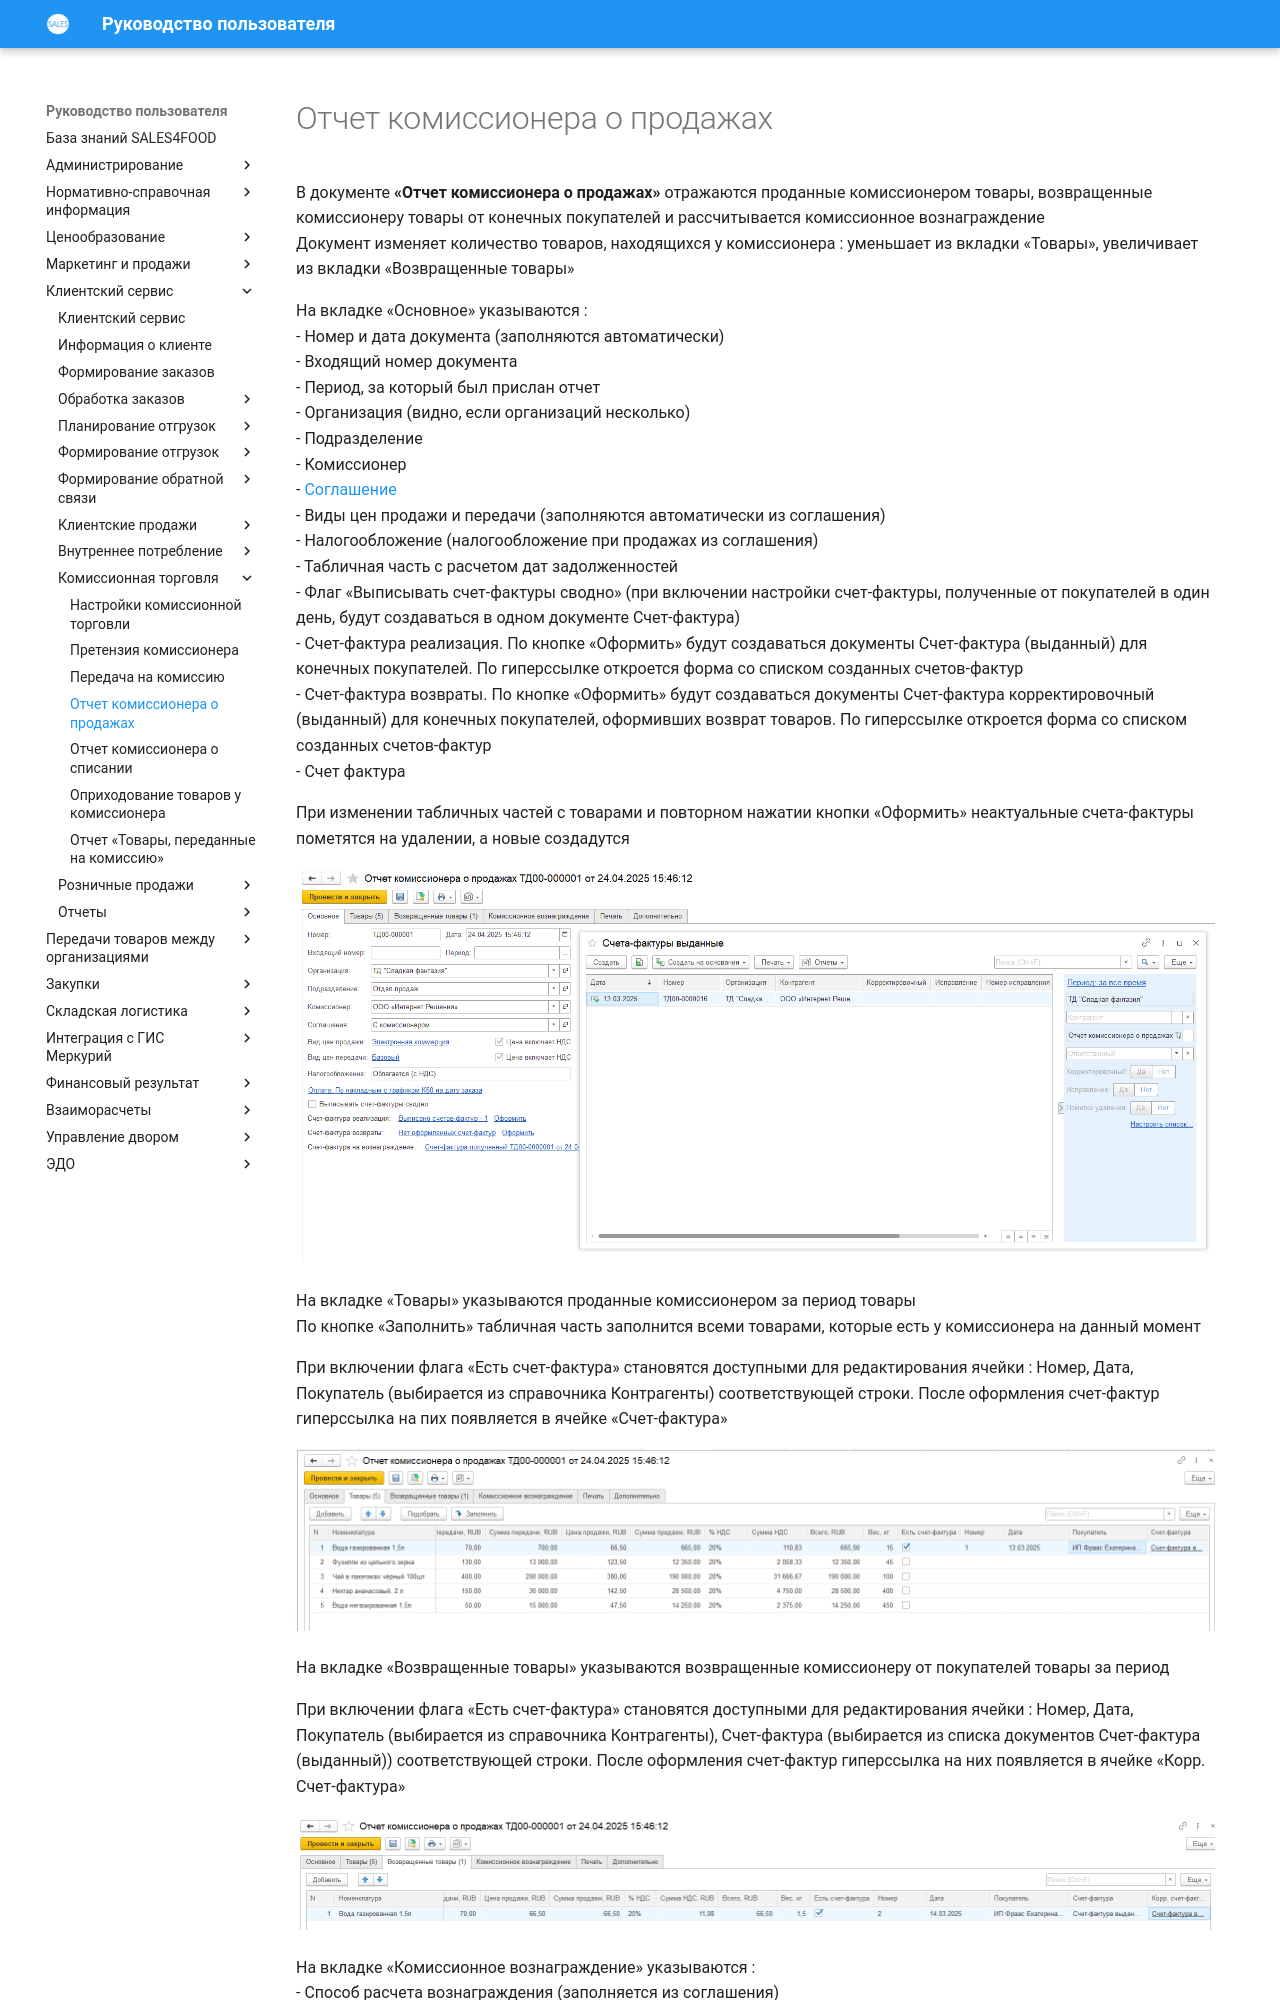

repository: Konstanta-it/sales4food · page: CustomerService/Commission/SalesReport/SalesReport/index.html · generator: mkdocs

# Отчет комиссионера о продажах

В документе **«Отчет комиссионера о продажах»** отражаются проданные комиссионером товары, возвращенные комиссионеру товары от конечных покупателей и рассчитывается комиссионное вознаграждение    
Документ изменяет количество товаров, находящихся у комиссионера : уменьшает из вкладки «Товары», увеличивает из вкладки «Возвращенные товары»

На вкладке «Основное» указываются :  
- Номер и дата документа (заполняются автоматически)  
- Входящий номер документа  
- Период, за который был прислан отчет  
- Организация (видно, если организаций несколько)  
- Подразделение  
- Комиссионер  
- [Соглашение](../Settings/Settings.md)  
- Виды цен продажи и передачи (заполняются автоматически из соглашения)  
- Налогообложение (налогообложение при продажах из соглашения)  
- Табличная часть с расчетом дат задолженностей  
- Флаг «Выписывать счет-фактуры сводно» (при включении настройки счет-фактуры, полученные от покупателей в один день, будут создаваться в одном документе Счет-фактура)   
- Счет-фактура реализация. По кнопке «Оформить» будут создаваться документы Счет-фактура (выданный) для конечных покупателей. По гиперссылке откроется форма со списком созданных счетов-фактур  
- Счет-фактура возвраты. По кнопке «Оформить» будут создаваться документы Счет-фактура корректировочный (выданный) для конечных покупателей, оформивших возврат товаров. По гиперссылке откроется форма со списком созданных счетов-фактур  
- Счет фактура    

При изменении табличных частей с товарами и повторном нажатии кнопки «Оформить» неактуальные счета-фактуры пометятся на удалении, а новые создадутся

[![1]][1]

На вкладке «Товары» указываются проданные комиссионером за период товары   
По кнопке «Заполнить» табличная часть заполнится всеми товарами, которые есть у комиссионера на данный момент  

При включении флага «Есть счет-фактура» становятся доступными для редактирования ячейки : Номер, Дата, Покупатель (выбирается из справочника Контрагенты) соответствующей строки. После оформления счет-фактур гиперссылка на пих появляется в ячейке «Счет-фактура»  

[![2]][2]

На вкладке «Возвращенные товары» указываются возвращенные комиссионеру от покупателей товары за период
